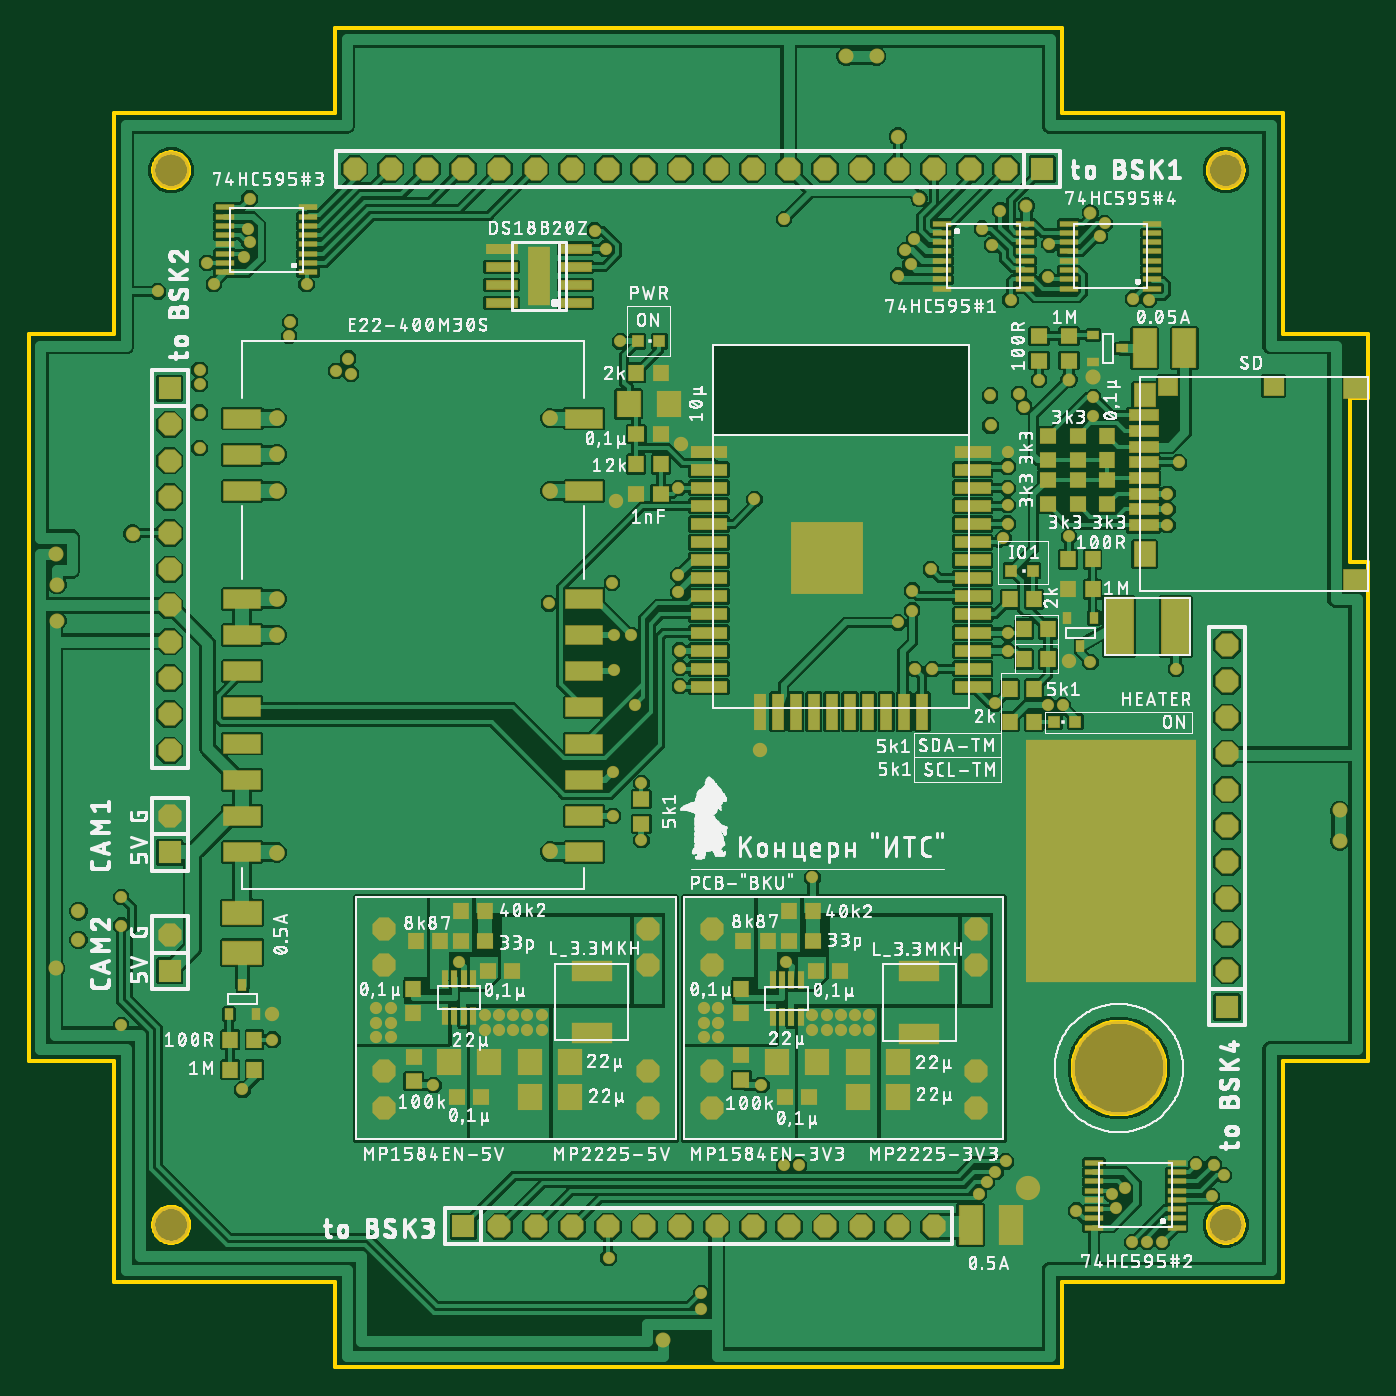
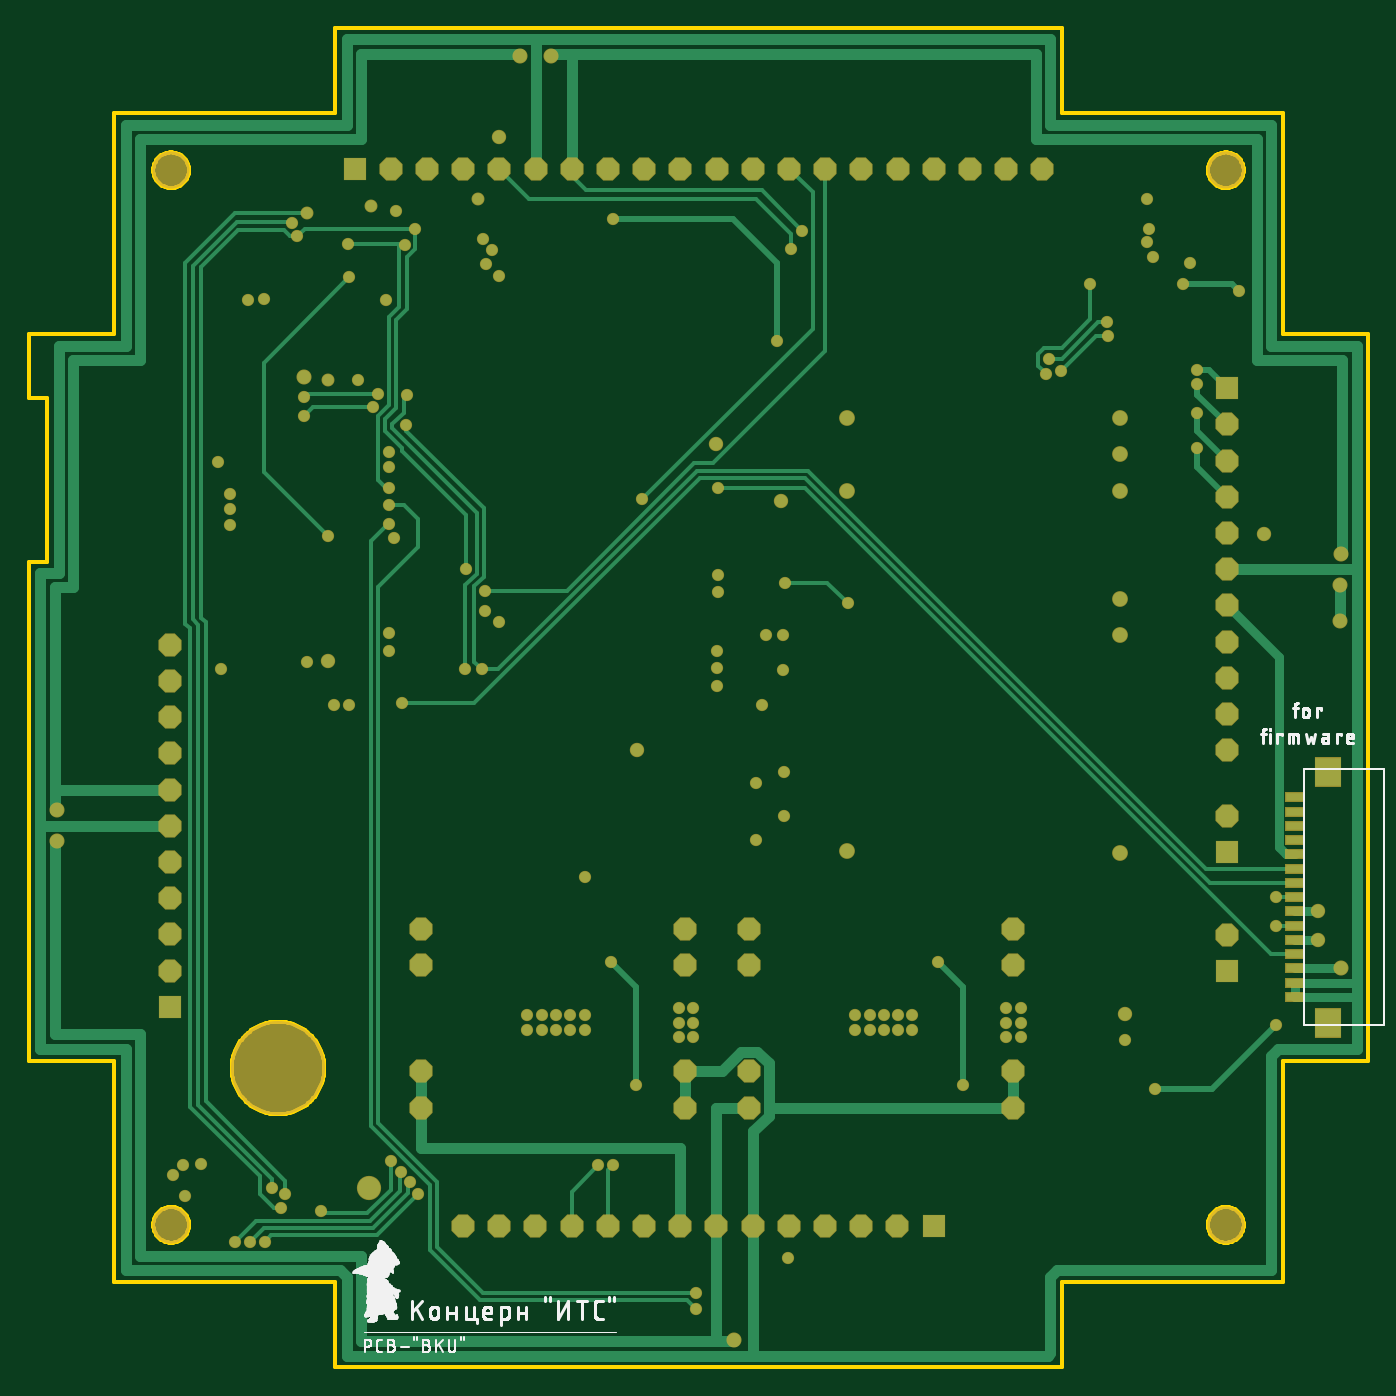
Circuit board: 9 layer files. Board 94.0 x 94.0 mm.
- bottom_copper: copper_bottom.gbr (14393 bytes)
- top_copper: copper_top.gbr (258326 bytes)
- outline: profile.gbr (33673 bytes)
- bottom_silk: silkscreen_bottom.gbr (56968 bytes)
- top_silk: silkscreen_top.gbr (540463 bytes)
- bottom_mask: soldermask_bottom.gbr (5855 bytes)
- top_mask: soldermask_top.gbr (11738 bytes)
- paste: solderpaste_bottom.gbr (520 bytes)
- paste: solderpaste_top.gbr (6349 bytes)

=== bottom_copper: copper_bottom.gbr (14393 bytes, source omitted) ===
=== top_copper: copper_top.gbr (258326 bytes, source omitted) ===
=== outline: profile.gbr (33673 bytes, source omitted) ===
=== bottom_silk: silkscreen_bottom.gbr (56968 bytes, source omitted) ===
=== top_silk: silkscreen_top.gbr (540463 bytes, source omitted) ===
=== bottom_mask: soldermask_bottom.gbr ===
G04 EAGLE Gerber RS-274X export*
G75*
%MOMM*%
%FSLAX34Y34*%
%LPD*%
%INSoldermask Bottom*%
%IPPOS*%
%AMOC8*
5,1,8,0,0,1.08239X$1,22.5*%
G01*
%ADD10C,6.601600*%
%ADD11C,2.601600*%
%ADD12R,1.625600X1.625600*%
%ADD13P,1.759533X8X22.500000*%
%ADD14P,1.759533X8X112.500000*%
%ADD15P,1.759533X8X202.500000*%
%ADD16P,1.759533X8X292.500000*%
%ADD17R,1.401600X0.701600*%
%ADD18R,1.901600X2.101600*%
%ADD19C,1.058000*%
%ADD20C,1.701600*%
%ADD21C,0.858000*%
%ADD22C,1.008000*%
%ADD23C,0.908000*%
%ADD24C,1.108000*%


D10*
X765000Y210000D03*
D11*
X100000Y100000D03*
X840000Y840000D03*
X100000Y840000D03*
X840000Y100000D03*
D12*
X99000Y687000D03*
D13*
X99000Y661600D03*
X99000Y636200D03*
X99000Y610800D03*
X99000Y585400D03*
X99000Y560000D03*
X99000Y534600D03*
X99000Y509200D03*
X99000Y483800D03*
X99000Y458400D03*
X99000Y433000D03*
D12*
X305000Y99000D03*
D14*
X330400Y99000D03*
X355800Y99000D03*
X381200Y99000D03*
X406600Y99000D03*
X432000Y99000D03*
X457400Y99000D03*
X482800Y99000D03*
X508200Y99000D03*
X533600Y99000D03*
X559000Y99000D03*
X584400Y99000D03*
X609800Y99000D03*
X635200Y99000D03*
D12*
X841000Y253000D03*
D15*
X841000Y278400D03*
X841000Y303800D03*
X841000Y329200D03*
X841000Y354600D03*
X841000Y380000D03*
X841000Y405400D03*
X841000Y430800D03*
X841000Y456200D03*
X841000Y481600D03*
X841000Y507000D03*
D12*
X711300Y841000D03*
D16*
X685900Y841000D03*
X660500Y841000D03*
X635100Y841000D03*
X609700Y841000D03*
X584300Y841000D03*
X558900Y841000D03*
X533500Y841000D03*
X508100Y841000D03*
X482700Y841000D03*
X457300Y841000D03*
X431900Y841000D03*
X406500Y841000D03*
X381100Y841000D03*
X355700Y841000D03*
X330300Y841000D03*
X304900Y841000D03*
X279500Y841000D03*
X254100Y841000D03*
X228700Y841000D03*
D17*
X51500Y260000D03*
X51500Y270000D03*
X51500Y280000D03*
X51500Y290000D03*
X51500Y300000D03*
X51500Y310000D03*
X51500Y320000D03*
X51500Y330000D03*
X51500Y340000D03*
X51500Y350000D03*
X51500Y360000D03*
X51500Y370000D03*
X51500Y380000D03*
X51500Y390000D03*
X51500Y400000D03*
D18*
X28000Y418000D03*
X28000Y242000D03*
D13*
X479500Y182300D03*
X479500Y207700D03*
X479500Y282300D03*
X479500Y307700D03*
X664500Y307700D03*
X664500Y282300D03*
X664500Y207700D03*
X664500Y182300D03*
X249500Y182300D03*
X249500Y207700D03*
X249500Y282300D03*
X249500Y307700D03*
X434500Y307700D03*
X434500Y282300D03*
X434500Y207700D03*
X434500Y182300D03*
D12*
X99000Y361300D03*
D15*
X99000Y386700D03*
D12*
X99000Y278300D03*
D15*
X99000Y303700D03*
D19*
X747000Y695000D03*
D20*
X701000Y126000D03*
D21*
X687000Y642000D03*
D22*
X730000Y496000D03*
X171000Y248000D03*
X513000Y433000D03*
X458000Y648000D03*
X412000Y608000D03*
D19*
X920000Y369218D03*
X919968Y390782D03*
X595082Y919956D03*
X573518Y919956D03*
X19044Y570782D03*
X445000Y19044D03*
D21*
X397351Y797649D03*
X725503Y464497D03*
X805000Y490000D03*
D22*
X610000Y863660D03*
X73000Y585000D03*
D21*
X407000Y77000D03*
X457000Y503000D03*
X405000Y785000D03*
X411000Y514000D03*
X687000Y617000D03*
X716082Y788000D03*
X769360Y125730D03*
X755000Y802718D03*
X676292Y787718D03*
X154000Y799000D03*
X411000Y489000D03*
X687000Y632000D03*
X151000Y779000D03*
X183497Y733503D03*
X224231Y707769D03*
X622000Y490000D03*
X675000Y661000D03*
X747000Y667718D03*
X698516Y674218D03*
X634000Y490000D03*
X674728Y682000D03*
X694864Y683136D03*
X747000Y681000D03*
X456000Y617000D03*
X65000Y330000D03*
X472000Y52000D03*
X687000Y605000D03*
X65000Y310000D03*
X472000Y41000D03*
X687000Y592000D03*
X678000Y466000D03*
X715000Y765000D03*
X730000Y583218D03*
X620000Y545000D03*
X687000Y503000D03*
X687000Y515000D03*
X457000Y478000D03*
X799000Y591000D03*
X610000Y522782D03*
X799000Y602000D03*
X457000Y491000D03*
X807000Y635000D03*
X620000Y531000D03*
X799000Y613000D03*
X509334Y609334D03*
D19*
X20000Y549218D03*
X20000Y523818D03*
X19044Y280000D03*
D23*
X625000Y820000D03*
X700000Y815000D03*
X730000Y693000D03*
D21*
X689000Y749000D03*
X150000Y195000D03*
X65000Y240000D03*
X130000Y760000D03*
X90654Y755000D03*
X430000Y370000D03*
X550000Y343782D03*
X530000Y805718D03*
X415000Y720000D03*
X830000Y120000D03*
X838718Y135000D03*
X831436Y142244D03*
X819154Y142452D03*
X530000Y141886D03*
X215731Y699269D03*
X182735Y723740D03*
X125000Y775000D03*
X120000Y700000D03*
X621540Y791540D03*
X120000Y690000D03*
X615000Y783758D03*
X120000Y670000D03*
X618876Y773877D03*
X120000Y645000D03*
X610000Y766095D03*
X735000Y110000D03*
X685710Y144604D03*
X678428Y137322D03*
X795000Y88044D03*
X672146Y130040D03*
X784702Y88044D03*
X666782Y121676D03*
X774403Y88044D03*
X760000Y121564D03*
X751490Y793682D03*
X669000Y799000D03*
X155000Y789436D03*
X633000Y560000D03*
X423000Y514000D03*
X684000Y582000D03*
X410000Y418000D03*
X456000Y556000D03*
X425564Y465000D03*
X430000Y410000D03*
X540298Y141886D03*
X226295Y697205D03*
X195000Y760000D03*
X410000Y387000D03*
X456000Y544000D03*
X715000Y465000D03*
X745000Y495000D03*
X709000Y693000D03*
X775000Y750000D03*
X474000Y252000D03*
X484000Y252000D03*
X474000Y242000D03*
X484000Y242000D03*
X474000Y232000D03*
X484000Y232000D03*
X550000Y247000D03*
X560000Y247000D03*
X570000Y247000D03*
X580000Y247000D03*
X590000Y247000D03*
X550000Y237000D03*
X560000Y237000D03*
X570000Y237000D03*
X580000Y237000D03*
X590000Y237000D03*
X244000Y252000D03*
X254000Y252000D03*
X244000Y242000D03*
X254000Y242000D03*
X244000Y232000D03*
X254000Y232000D03*
X320000Y247000D03*
X330000Y247000D03*
X340000Y247000D03*
X350000Y247000D03*
X330000Y237000D03*
X340000Y237000D03*
X350000Y237000D03*
X320000Y237000D03*
X360000Y247000D03*
X360000Y237000D03*
D22*
X35000Y300000D03*
X35000Y320000D03*
D21*
X786000Y749000D03*
X409495Y550505D03*
X365018Y536000D03*
X171000Y230000D03*
X531700Y284500D03*
X514100Y198100D03*
X301700Y284500D03*
X284100Y198100D03*
D24*
X174000Y361000D03*
X174000Y514000D03*
X174000Y666000D03*
X174000Y641000D03*
X174000Y615000D03*
X174000Y539000D03*
X366000Y666000D03*
X366000Y615000D03*
X366000Y362000D03*
D23*
X745000Y810000D03*
D21*
X763000Y112000D03*
X681918Y811718D03*
X155000Y820000D03*
M02*

=== top_mask: soldermask_top.gbr (11738 bytes, source omitted) ===
=== paste: solderpaste_bottom.gbr ===
G04 EAGLE Gerber RS-274X export*
G75*
%MOMM*%
%FSLAX34Y34*%
%LPD*%
%INSolderpaste Bottom*%
%IPPOS*%
%AMOC8*
5,1,8,0,0,1.08239X$1,22.5*%
G01*
%ADD10R,1.300000X0.600000*%
%ADD11R,1.800000X2.000000*%


D10*
X51500Y260000D03*
X51500Y270000D03*
X51500Y280000D03*
X51500Y290000D03*
X51500Y300000D03*
X51500Y310000D03*
X51500Y320000D03*
X51500Y330000D03*
X51500Y340000D03*
X51500Y350000D03*
X51500Y360000D03*
X51500Y370000D03*
X51500Y380000D03*
X51500Y390000D03*
X51500Y400000D03*
D11*
X28000Y418000D03*
X28000Y242000D03*
M02*

=== paste: solderpaste_top.gbr ===
G04 EAGLE Gerber RS-274X export*
G75*
%MOMM*%
%FSLAX34Y34*%
%LPD*%
%INSolderpaste Top*%
%IPPOS*%
%AMOC8*
5,1,8,0,0,1.08239X$1,22.5*%
G01*
%ADD10R,1.600000X1.800000*%
%ADD11R,1.100000X1.000000*%
%ADD12R,0.800000X0.800000*%
%ADD13R,1.000000X1.100000*%
%ADD14R,2.500000X0.800000*%
%ADD15R,0.800000X2.500000*%
%ADD16R,5.010000X5.010000*%
%ADD17R,1.260000X0.360000*%
%ADD18R,2.200000X0.600000*%
%ADD19R,1.500000X4.000000*%
%ADD20R,2.000000X0.800000*%
%ADD21R,1.700000X1.500000*%
%ADD22R,1.500000X1.600000*%
%ADD23R,1.300000X1.290000*%
%ADD24R,1.400000X1.290000*%
%ADD25R,1.500000X1.700000*%
%ADD26R,2.540000X1.270000*%
%ADD27R,0.560000X0.730000*%
%ADD28R,2.000000X4.000000*%
%ADD29R,0.730000X0.560000*%
%ADD30R,1.600000X2.700000*%
%ADD31R,2.700000X1.600000*%
%ADD32R,0.400000X1.200000*%
%ADD33R,2.800000X1.400000*%


D10*
X421000Y676000D03*
X449000Y676000D03*
D11*
X426500Y655000D03*
X443500Y655000D03*
X443500Y613000D03*
X426500Y613000D03*
D12*
X704500Y559000D03*
X689500Y559000D03*
D13*
X688500Y539000D03*
X705500Y539000D03*
X443500Y634000D03*
X426500Y634000D03*
X688500Y476000D03*
X705500Y476000D03*
D14*
X477500Y642600D03*
X477500Y629900D03*
X477500Y617200D03*
X477500Y604500D03*
X477500Y591800D03*
X477500Y579100D03*
X477500Y566400D03*
X477500Y553700D03*
X477500Y541000D03*
X477500Y528300D03*
X477500Y515600D03*
X477500Y502900D03*
X477500Y490200D03*
X477500Y477500D03*
D15*
X512850Y460000D03*
X525550Y460000D03*
X538250Y460000D03*
X550950Y460000D03*
X563650Y460000D03*
X576350Y460000D03*
X589050Y460000D03*
X601750Y460000D03*
X614450Y460000D03*
X627150Y460000D03*
D14*
X662500Y477500D03*
X662500Y490200D03*
X662500Y502900D03*
X662500Y515600D03*
X662500Y528300D03*
X662500Y541000D03*
X662500Y553700D03*
X662500Y566400D03*
X662500Y579100D03*
X662500Y591800D03*
X662500Y604500D03*
X662500Y617200D03*
X662500Y629900D03*
X662500Y642600D03*
D16*
X559900Y567600D03*
D17*
X641000Y802500D03*
X641000Y796000D03*
X641000Y789500D03*
X641000Y783000D03*
X641000Y776500D03*
X641000Y770000D03*
X641000Y763500D03*
X641000Y757000D03*
X699000Y757000D03*
X699000Y763500D03*
X699000Y770000D03*
X699000Y776500D03*
X699000Y783000D03*
X699000Y789500D03*
X699000Y796000D03*
X699000Y802500D03*
X805500Y98000D03*
X805500Y104500D03*
X805500Y111000D03*
X805500Y117500D03*
X805500Y124000D03*
X805500Y130500D03*
X805500Y137000D03*
X805500Y143500D03*
X747500Y143500D03*
X747500Y137000D03*
X747500Y130500D03*
X747500Y124000D03*
X747500Y117500D03*
X747500Y111000D03*
X747500Y104500D03*
X747500Y98000D03*
X196000Y768500D03*
X196000Y775000D03*
X196000Y781500D03*
X196000Y788000D03*
X196000Y794500D03*
X196000Y801000D03*
X196000Y807500D03*
X196000Y814000D03*
X138000Y814000D03*
X138000Y807500D03*
X138000Y801000D03*
X138000Y794500D03*
X138000Y788000D03*
X138000Y781500D03*
X138000Y775000D03*
X138000Y768500D03*
D18*
X384000Y759600D03*
X332000Y759600D03*
X384000Y746900D03*
X384000Y772300D03*
X384000Y785000D03*
X332000Y746900D03*
X332000Y772300D03*
X332000Y785000D03*
D19*
X358000Y765950D03*
D11*
X715000Y622500D03*
X715000Y605500D03*
X736000Y622500D03*
X736000Y605500D03*
X757000Y622500D03*
X757000Y605500D03*
X736000Y636500D03*
X736000Y653500D03*
X715000Y636500D03*
X715000Y653500D03*
D20*
X782300Y668000D03*
X782300Y657000D03*
X782300Y646000D03*
X782300Y635000D03*
X782300Y624000D03*
X782300Y613000D03*
X782300Y602000D03*
X782300Y591000D03*
D21*
X931500Y687500D03*
D22*
X783000Y682000D03*
D23*
X799500Y688550D03*
D24*
X873500Y688550D03*
D21*
X931500Y552500D03*
D25*
X783000Y570500D03*
D13*
X715500Y497000D03*
X698500Y497000D03*
X715500Y518000D03*
X698500Y518000D03*
X757000Y653500D03*
X757000Y636500D03*
D26*
X150000Y361500D03*
X150000Y386900D03*
X150000Y412300D03*
X150000Y437700D03*
X150000Y463100D03*
X150000Y488500D03*
X150000Y513900D03*
X150000Y539300D03*
X390000Y361500D03*
X390000Y412300D03*
X390000Y437700D03*
X390000Y463100D03*
X390000Y488500D03*
X390000Y513900D03*
X390000Y539300D03*
X150000Y665800D03*
X150000Y615000D03*
X150000Y640400D03*
X390000Y615000D03*
X390000Y665800D03*
X390000Y386900D03*
D11*
X430000Y398500D03*
X430000Y381500D03*
D27*
X738000Y506000D03*
X728500Y526000D03*
X747500Y526000D03*
D28*
X805000Y520000D03*
X765000Y520000D03*
D13*
X705500Y453000D03*
X688500Y453000D03*
D12*
X719500Y453000D03*
X734500Y453000D03*
D13*
X746500Y546000D03*
X729500Y546000D03*
X746500Y567000D03*
X729500Y567000D03*
D17*
X788000Y757000D03*
X788000Y763500D03*
X788000Y770000D03*
X788000Y776500D03*
X788000Y783000D03*
X788000Y789500D03*
X788000Y796000D03*
X788000Y802500D03*
X730000Y802500D03*
X730000Y796000D03*
X730000Y789500D03*
X730000Y783000D03*
X730000Y776500D03*
X730000Y770000D03*
X730000Y763500D03*
X730000Y757000D03*
D13*
X443500Y698000D03*
X426500Y698000D03*
D12*
X442500Y720000D03*
X427500Y720000D03*
D29*
X767000Y715000D03*
X747000Y705500D03*
X747000Y724500D03*
D11*
X709000Y706500D03*
X709000Y723500D03*
D30*
X689000Y100000D03*
X661000Y100000D03*
X783000Y715000D03*
X811000Y715000D03*
D27*
X150000Y268000D03*
X159500Y248000D03*
X140500Y248000D03*
D13*
X158500Y230000D03*
X141500Y230000D03*
D31*
X150000Y319000D03*
X150000Y291000D03*
D11*
X730000Y706500D03*
X730000Y723500D03*
D13*
X158500Y209000D03*
X141500Y209000D03*
D32*
X522250Y246000D03*
X528750Y246000D03*
X535250Y246000D03*
X541750Y246000D03*
X541750Y272000D03*
X535250Y272000D03*
X528750Y272000D03*
X522250Y272000D03*
D11*
X569500Y278000D03*
X552500Y278000D03*
D13*
X500000Y248500D03*
X500000Y265500D03*
D11*
X500200Y218900D03*
X500200Y201900D03*
D10*
X553000Y214000D03*
X525000Y214000D03*
D11*
X547500Y190000D03*
X530500Y190000D03*
D13*
X518500Y299000D03*
X501500Y299000D03*
X533500Y320000D03*
X550500Y320000D03*
D11*
X550500Y299000D03*
X533500Y299000D03*
D33*
X625000Y234000D03*
X625000Y278000D03*
D10*
X582000Y214000D03*
X610000Y214000D03*
X582000Y190000D03*
X610000Y190000D03*
D32*
X292250Y246400D03*
X298750Y246400D03*
X305250Y246400D03*
X311750Y246400D03*
X311750Y272400D03*
X305250Y272400D03*
X298750Y272400D03*
X292250Y272400D03*
D11*
X339500Y278000D03*
X322500Y278000D03*
D13*
X270000Y248500D03*
X270000Y265500D03*
D11*
X270200Y217900D03*
X270200Y200900D03*
D10*
X323000Y214000D03*
X295000Y214000D03*
D11*
X317500Y190000D03*
X300500Y190000D03*
D13*
X288500Y299000D03*
X271500Y299000D03*
X303500Y320000D03*
X320500Y320000D03*
D11*
X320500Y299000D03*
X303500Y299000D03*
D33*
X395000Y234400D03*
X395000Y278400D03*
D10*
X352000Y214000D03*
X380000Y214000D03*
X352000Y190000D03*
X380000Y190000D03*
M02*

